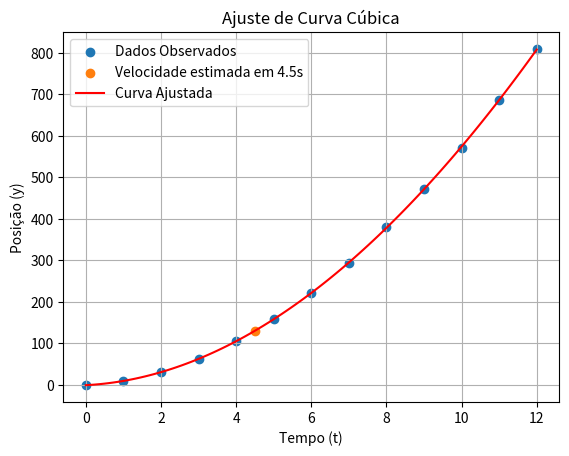

Source code (Python):
import matplotlib.pyplot as plt
import numpy as np


# Função que representa o modelo cúbico
def cubic_model(t, B0, B1, B2, B3):
    return B0 + B1 * t + B2 * t**2 + B3 * t**3


# Dados observados
t_data = np.array([0, 1, 2, 3, 4, 5, 6, 7, 8, 9, 10, 11, 12])
y_data = np.array([0, 8.8, 29.9, 62.0, 104.7, 159.1, 222.0,
                  294.5, 380.4, 471.1, 571.7, 686.8, 809.2])

# Perform matrix manipulation
A = np.column_stack((np.ones_like(t_data), t_data, t_data**2, t_data**3))
b = y_data

# Calculate the parameters using the normal equation
x = np.linalg.inv(A.T @ A) @ A.T @ b
B0_optimized = x[0]
B1_optimized = x[1]
B2_optimized = x[2]
B3_optimized = x[3]

# Create a series of points to plot the fitted curve
t_curve = np.linspace(min(t_data), max(t_data), 100)
y_curve = cubic_model(t_curve, B0_optimized, B1_optimized,
                      B2_optimized, B3_optimized)

# Calculate the velocity when t = 4.5 seconds
t_estimate = 4.5
velocity_estimate = cubic_model(
    t_estimate, B0_optimized, B1_optimized, B2_optimized, B3_optimized)

print("Valores otimizados:")
print("B0 =", B0_optimized)
print("B1 =", B1_optimized)
print("B2 =", B2_optimized)
print("B3 =", B3_optimized)
print("Velocidade estimada quando t = 4.5 segundos:", velocity_estimate)

# Plot the observed data and the fitted curve
plt.scatter(t_data, y_data, label='Dados Observados')
plt.scatter(t_estimate, velocity_estimate, label='Velocidade estimada em 4.5s')
plt.plot(t_curve, y_curve, 'r', label='Curva Ajustada')
plt.xlabel('Tempo (t)')
plt.ylabel('Posição (y)')
plt.title('Ajuste de Curva Cúbica')
plt.legend()
plt.grid(True)
plt.show()
